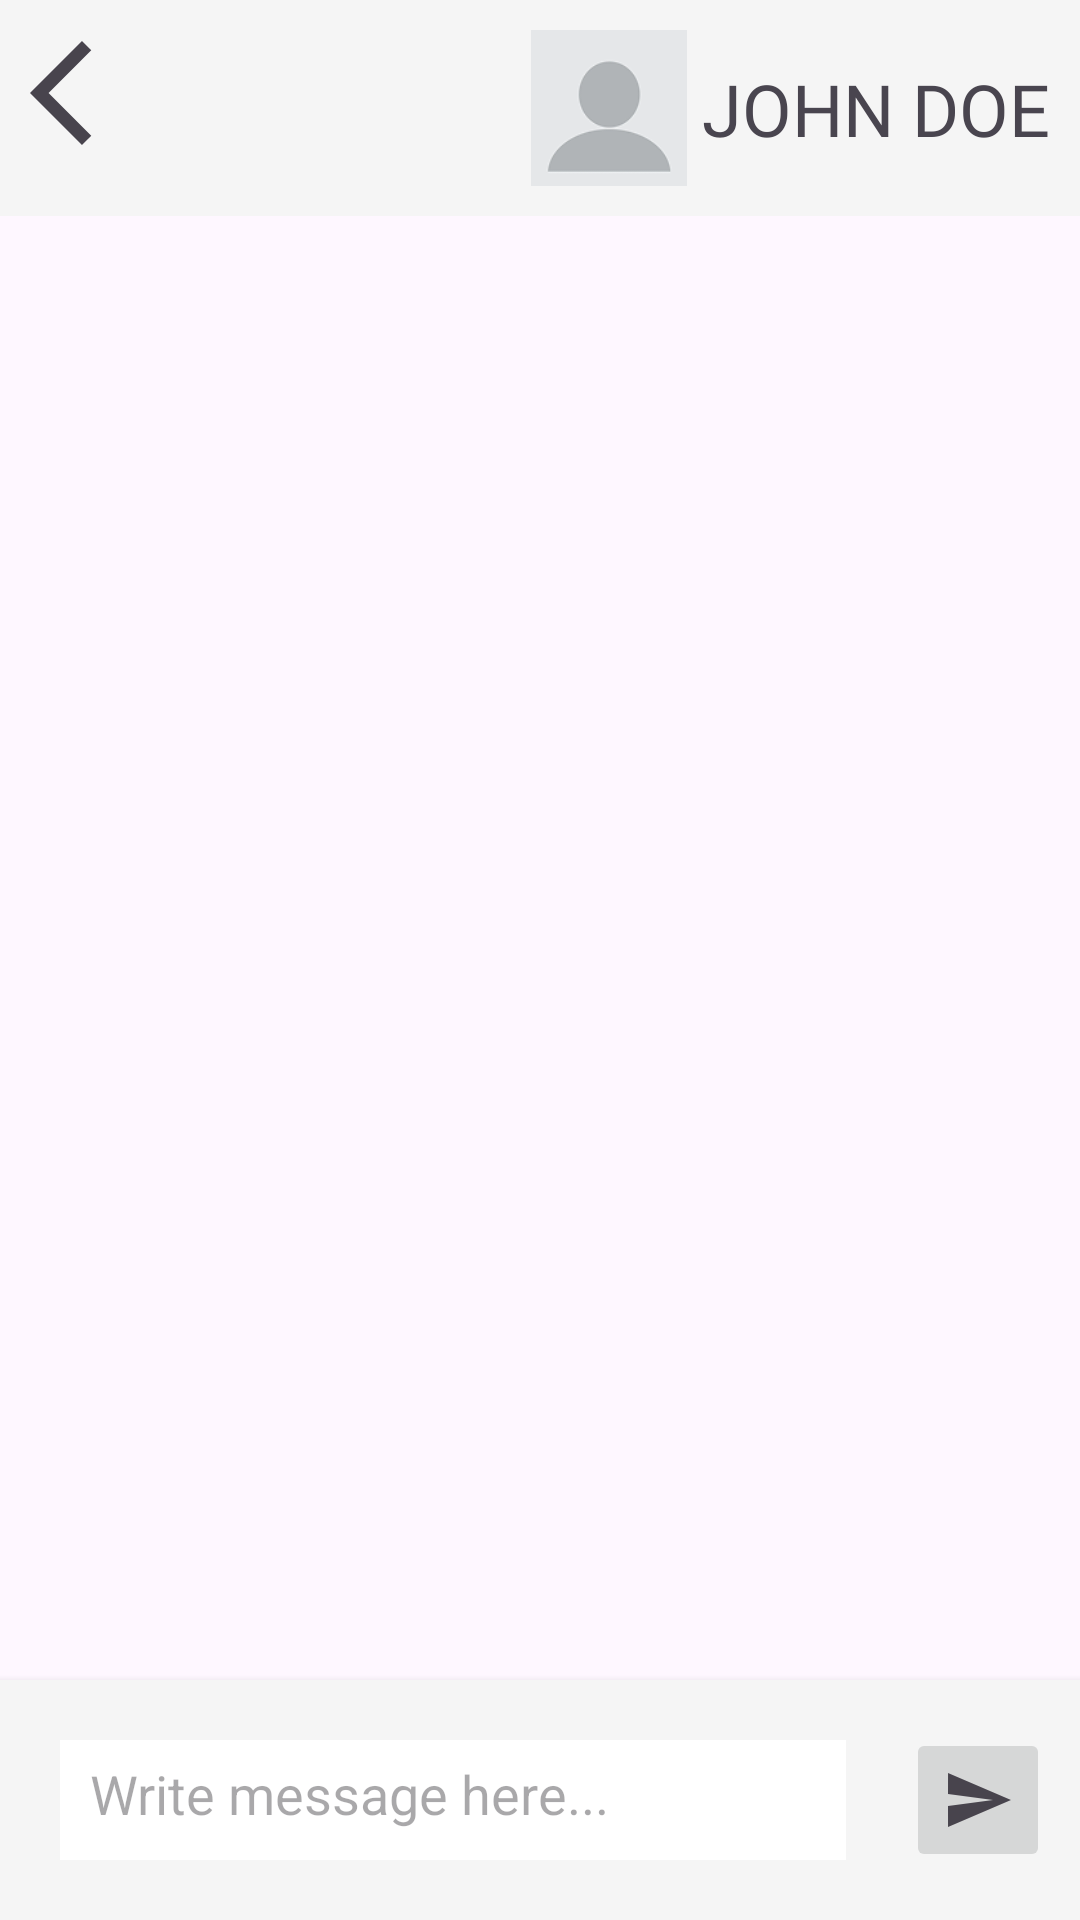

The Android layout XML behind this screen, and the referenced resources:
<!-- AndroidManifest.xml: application theme Theme.SkillSwap -->
<!-- res/layout/chat_fragment.xml -->
<?xml version="1.0" encoding="utf-8"?>
<RelativeLayout xmlns:android="http://schemas.android.com/apk/res/android"
    xmlns:app="http://schemas.android.com/apk/res-auto"
    xmlns:tools="http://schemas.android.com/tools"
    android:layout_width="match_parent"
    android:layout_height="match_parent">

    <androidx.constraintlayout.widget.ConstraintLayout
        android:layout_centerInParent="true"
        android:layout_width="match_parent"
        android:layout_height="wrap_content"
        android:background="@color/grey"
        android:padding="5dp"
        android:id="@+id/chatTop"
        android:layout_alignParentTop="true"
        >

        <ImageButton
            android:id="@+id/back_btn"
            android:layout_width="42dp"
            android:layout_height="42dp"
            android:background="@drawable/back_arrow"
            app:layout_constraintStart_toStartOf="parent"
            app:layout_constraintTop_toTopOf="parent"
            android:layout_margin="5dp"
            />

        <ImageView
            android:id="@id/profile_pic"
            android:layout_width="52dp"
            android:layout_height="52dp"
            android:src="@drawable/def_profile"
            app:layout_constraintBottom_toBottomOf="parent"
            app:layout_constraintEnd_toStartOf="@+id/chat_name"
            app:layout_constraintTop_toTopOf="parent"
            android:layout_margin="5dp"
            />

        <TextView
            android:id="@+id/chat_name"
            android:layout_width="wrap_content"
            android:layout_height="wrap_content"
            android:layout_margin="5dp"
            android:fontFamily="@font/montserrat_bold"
            android:text="JOHN DOE"
            android:textSize="24sp"
            app:layout_constraintBottom_toBottomOf="parent"
            app:layout_constraintEnd_toEndOf="parent"
            app:layout_constraintTop_toTopOf="parent"
            />

    </androidx.constraintlayout.widget.ConstraintLayout>

    <androidx.recyclerview.widget.RecyclerView
        android:id="@+id/chat_rec"
        android:layout_width="match_parent"
        android:layout_height="match_parent"
        android:layout_below="@+id/chatTop"
        app:reverseLayout="true"
        android:padding="12dp"
        android:layout_above="@id/bottom_layout"

        android:clipToPadding="false"

        />

    <RelativeLayout
        android:id="@+id/bottom_layout"
        android:layout_width="match_parent"
        android:layout_height="80dp"
        android:background="@color/grey"

        android:layout_alignParentBottom="true"
        android:padding="10dp"
        android:elevation="4dp"
        android:layout_centerInParent="true"
        app:layout_constraintBottom_toBottomOf="parent">

        <EditText
            android:id="@+id/msg_input"
            android:layout_width="match_parent"
            android:layout_height="wrap_content"
            android:hint="Write message here..."
            android:layout_centerInParent="true"
            android:layout_margin="10dp"
            android:padding="10dp"
            android:background="@color/white"
            android:layout_toLeftOf="@id/send_btn"
            />

        <ImageButton
            android:id="@+id/send_btn"
            android:layout_width="48dp"
            android:layout_height="48dp"
            android:src="@drawable/baseline_send_24"
            android:layout_centerInParent="true"
            android:layout_alignParentEnd="true"
            android:padding="8dp"
            android:layout_marginStart="10dp"
            />

    </RelativeLayout>


</RelativeLayout>
<!-- resources referenced by this layout -->
<resources>
  <color name="grey">#F5F5F5</color>
  <color name="white">#FFFFFF</color>
  <!-- drawable back_arrow (drawable) -->
  <vector xmlns:android="http://schemas.android.com/apk/res/android" android:autoMirrored="true" android:height="24dp" android:tint="#48444D" android:viewportHeight="24" android:viewportWidth="24" android:width="24dp">
        
      <path android:fillColor="@android:color/white" android:pathData="M11.67,3.87L9.9,2.1 0,12l9.9,9.9 1.77,-1.77L3.54,12z"/>
      
  </vector>
  <!-- drawable baseline_send_24 (drawable) -->
  <vector xmlns:android="http://schemas.android.com/apk/res/android" android:autoMirrored="true" android:height="24dp" android:tint="#48444D" android:viewportHeight="24" android:viewportWidth="24" android:width="24dp">
        
      <path android:fillColor="@android:color/white" android:pathData="M2.01,21L23,12 2.01,3 2,10l15,2 -15,2z"/>
      
  </vector>
  <!-- drawable def_profile: png bitmap (drawable, 3397 bytes) -->
  <style name="Theme.SkillSwap" parent="Base.Theme.SkillSwap" />
  <style name="Base.Theme.SkillSwap" parent="Theme.Material3.Light.NoActionBar">
          
          
      </style>
</resources>
